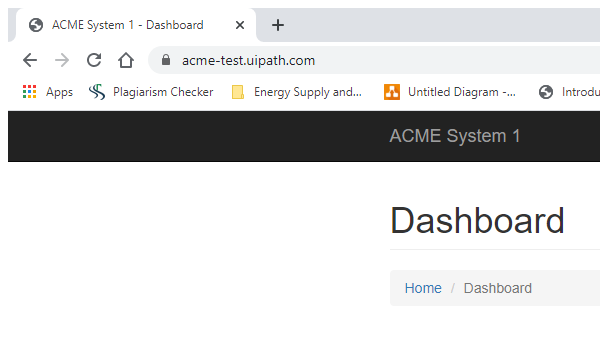
Task: Calculate Client Security Hash
Workflow: System1_NavigateTo_WIDetails

Step 1: Attach Browser 'Dashboard' in window 'ACME System 1 - Dashboard' (chrome.exe)
